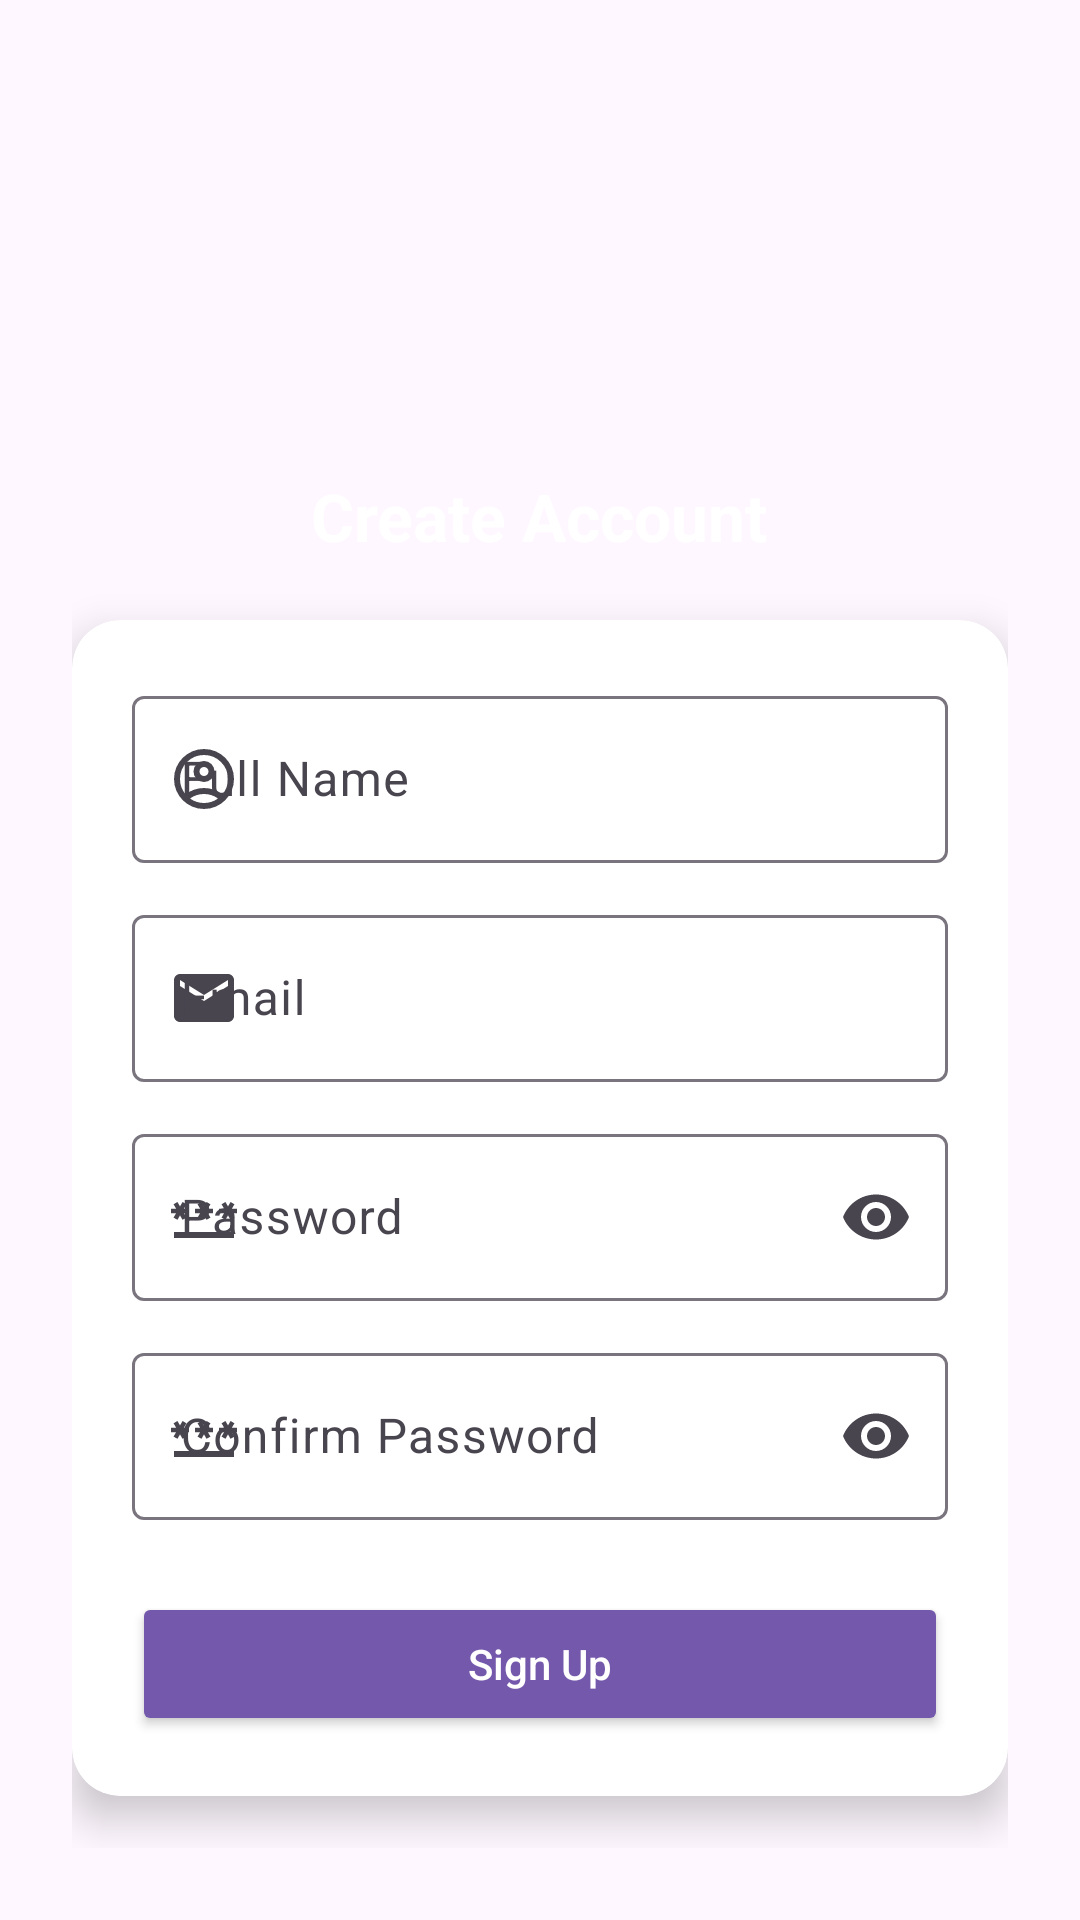

Produce the Android XML layout that renders to this screen, including the resource entries it uses.
<!-- AndroidManifest.xml: application theme Theme.AIStudentPerformancePredictor -->
<!-- res/layout/activity_signup.xml -->
<ScrollView xmlns:android="http://schemas.android.com/apk/res/android"
    xmlns:app="http://schemas.android.com/apk/res-auto"
    android:layout_width="match_parent"
    android:layout_height="match_parent"
    android:background="@drawable/bg_gradient"
    android:padding="24dp"
    android:fillViewport="true">

    <LinearLayout
        android:layout_width="match_parent"
        android:layout_height="wrap_content"
        android:orientation="vertical"
        android:gravity="center">

        <ImageView
            android:layout_width="100dp"
            android:layout_height="100dp"
            android:src="@drawable/ic_app_logo"
            android:layout_marginBottom="16dp"/>

        <TextView
            android:layout_width="wrap_content"
            android:layout_height="wrap_content"
            android:text="Create Account"
            android:textSize="22sp"
            android:textStyle="bold"
            android:textColor="@color/white"
            android:layout_marginBottom="20dp"/>

        <androidx.cardview.widget.CardView
            android:layout_width="match_parent"
            android:layout_height="wrap_content"
            app:cardCornerRadius="16dp"
            app:cardElevation="8dp">

            <LinearLayout
                android:orientation="vertical"
                android:layout_width="match_parent"
                android:layout_height="wrap_content"
                android:padding="20dp">

                <com.google.android.material.textfield.TextInputLayout
                    android:layout_width="match_parent"
                    android:layout_height="wrap_content"
                    android:hint="Full Name"
                    app:startIconDrawable="@drawable/ic_user">

                    <com.google.android.material.textfield.TextInputEditText
                        android:id="@+id/etFullName"
                        android:layout_width="match_parent"
                        android:layout_height="wrap_content"
                        android:inputType="textPersonName"/>
                </com.google.android.material.textfield.TextInputLayout>

                <com.google.android.material.textfield.TextInputLayout
                    android:layout_width="match_parent"
                    android:layout_height="wrap_content"
                    android:hint="Email"
                    android:layout_marginTop="12dp"
                    app:startIconDrawable="@drawable/ic_email">

                    <com.google.android.material.textfield.TextInputEditText
                        android:id="@+id/etEmail"
                        android:layout_width="match_parent"
                        android:layout_height="wrap_content"
                        android:inputType="textEmailAddress"/>
                </com.google.android.material.textfield.TextInputLayout>

                <com.google.android.material.textfield.TextInputLayout
                    android:layout_width="match_parent"
                    android:layout_height="wrap_content"
                    android:hint="Password"
                    android:layout_marginTop="12dp"
                    app:startIconDrawable="@drawable/ic_lock"
                    app:endIconMode="password_toggle">

                    <com.google.android.material.textfield.TextInputEditText
                        android:id="@+id/etPassword"
                        android:layout_width="match_parent"
                        android:layout_height="wrap_content"
                        android:inputType="textPassword"/>
                </com.google.android.material.textfield.TextInputLayout>

                <com.google.android.material.textfield.TextInputLayout
                    android:layout_width="match_parent"
                    android:layout_height="wrap_content"
                    android:hint="Confirm Password"
                    android:layout_marginTop="12dp"
                    app:startIconDrawable="@drawable/ic_lock"
                    app:endIconMode="password_toggle">

                    <com.google.android.material.textfield.TextInputEditText
                        android:id="@+id/etConfirmPassword"
                        android:layout_width="match_parent"
                        android:layout_height="wrap_content"
                        android:inputType="textPassword"/>
                </com.google.android.material.textfield.TextInputLayout>

                <Button
                    android:id="@+id/btnSignup"
                    android:layout_width="match_parent"
                    android:layout_height="wrap_content"
                    android:text="Sign Up"
                    android:layout_marginTop="24dp"
                    android:backgroundTint="#7458AB"
                    android:textColor="@color/white"
                    android:textAllCaps="false"/>

            </LinearLayout>
        </androidx.cardview.widget.CardView>

    </LinearLayout>
</ScrollView>
<!-- resources referenced by this layout -->
<resources>
  <!-- drawable ic_app_logo: png bitmap (mipmap-hdpi, 23252 bytes) -->
  <!-- drawable ic_email (drawable) -->
  <vector xmlns:android="http://schemas.android.com/apk/res/android" android:height="24dp" android:tint="#FDC200" android:viewportHeight="24" android:viewportWidth="24" android:width="24dp">
        
      <path android:fillColor="@android:color/white" android:pathData="M20,4L4,4c-1.1,0 -1.99,0.9 -1.99,2L2,18c0,1.1 0.9,2 2,2h16c1.1,0 2,-0.9 2,-2L22,6c0,-1.1 -0.9,-2 -2,-2zM20,8l-8,5 -8,-5L4,6l8,5 8,-5v2z"/>
      
  </vector>
  <!-- drawable ic_lock (drawable) -->
  <vector xmlns:android="http://schemas.android.com/apk/res/android" android:autoMirrored="true" android:height="24dp" android:tint="#009CFD" android:viewportHeight="24" android:viewportWidth="24" android:width="24dp">
        
      <path android:fillColor="@android:color/white" android:pathData="M2,17h20v2H2V17zM3.15,12.95L4,11.47l0.85,1.48l1.3,-0.75L5.3,10.72H7v-1.5H5.3l0.85,-1.47L4.85,7L4,8.47L3.15,7l-1.3,0.75L2.7,9.22H1v1.5h1.7L1.85,12.2L3.15,12.95zM9.85,12.2l1.3,0.75L12,11.47l0.85,1.48l1.3,-0.75l-0.85,-1.48H15v-1.5h-1.7l0.85,-1.47L12.85,7L12,8.47L11.15,7l-1.3,0.75l0.85,1.47H9v1.5h1.7L9.85,12.2zM23,9.22h-1.7l0.85,-1.47L20.85,7L20,8.47L19.15,7l-1.3,0.75l0.85,1.47H17v1.5h1.7l-0.85,1.48l1.3,0.75L20,11.47l0.85,1.48l1.3,-0.75l-0.85,-1.48H23V9.22z"/>
      
  </vector>
  <!-- drawable ic_user (drawable) -->
  <vector xmlns:android="http://schemas.android.com/apk/res/android" android:autoMirrored="true" android:height="24dp" android:tint="#909195" android:viewportHeight="960" android:viewportWidth="960" android:width="24dp">
        
      <path android:fillColor="@android:color/white" android:pathData="M234,684Q285,645 348,622.5Q411,600 480,600Q549,600 612,622.5Q675,645 726,684Q761,643 780.5,591Q800,539 800,480Q800,347 706.5,253.5Q613,160 480,160Q347,160 253.5,253.5Q160,347 160,480Q160,539 179.5,591Q199,643 234,684ZM480,520Q421,520 380.5,479.5Q340,439 340,380Q340,321 380.5,280.5Q421,240 480,240Q539,240 579.5,280.5Q620,321 620,380Q620,439 579.5,479.5Q539,520 480,520ZM480,880Q397,880 324,848.5Q251,817 197,763Q143,709 111.5,636Q80,563 80,480Q80,397 111.5,324Q143,251 197,197Q251,143 324,111.5Q397,80 480,80Q563,80 636,111.5Q709,143 763,197Q817,251 848.5,324Q880,397 880,480Q880,563 848.5,636Q817,709 763,763Q709,817 636,848.5Q563,880 480,880ZM480,800Q533,800 580,784.5Q627,769 666,740Q627,711 580,695.5Q533,680 480,680Q427,680 380,695.5Q333,711 294,740Q333,769 380,784.5Q427,800 480,800ZM480,440Q506,440 523,423Q540,406 540,380Q540,354 523,337Q506,320 480,320Q454,320 437,337Q420,354 420,380Q420,406 437,423Q454,440 480,440ZM480,380Q480,380 480,380Q480,380 480,380Q480,380 480,380Q480,380 480,380Q480,380 480,380Q480,380 480,380Q480,380 480,380Q480,380 480,380ZM480,740Q480,740 480,740Q480,740 480,740Q480,740 480,740Q480,740 480,740Q480,740 480,740Q480,740 480,740Q480,740 480,740Q480,740 480,740Z"/>
      
  </vector>
  <style name="Theme.AIStudentPerformancePredictor" parent="Base.Theme.AIStudentPerformancePredictor" />
  <style name="Base.Theme.AIStudentPerformancePredictor" parent="Theme.Material3.DayNight.NoActionBar">
          
          
      </style>
  <!-- not gathered from this repository: default colours our renderer supplied (Android Studio template values) -->
  <color name="white">#FFFFFFFF</color>
</resources>
